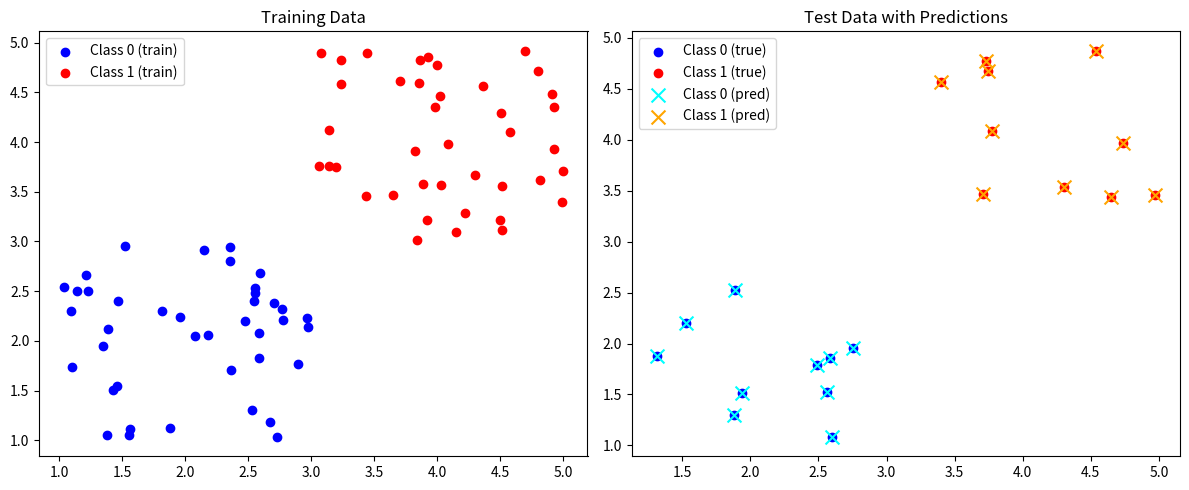

The script that saved this image:
import numpy as np
import matplotlib.pyplot as plt
import random
from math import sqrt
from collections import Counter


# 1. Генерация исходных данных
def generate_data(points_count1=50, points_count2=50):
    # Границы для первого класса
    xMin1, xMax1 = 1, 3
    yMin1, yMax1 = 1, 3

    # Границы для второго класса
    xMin2, xMax2 = 3, 5
    yMin2, yMax2 = 3, 5

    # Генерация точек для первого класса
    class1 = [
        [random.uniform(xMin1, xMax1), random.uniform(yMin1, yMax1)]
        for _ in range(points_count1)
    ]

    # Генерация точек для второго класса
    class2 = [
        [random.uniform(xMin2, xMax2), random.uniform(yMin2, yMax2)]
        for _ in range(points_count2)
    ]

    # Объединение данных
    x = class1 + class2
    y = [0] * points_count1 + [1] * points_count2

    return x, y


# 2. Разделение на обучающую и тестовую выборки
def train_test_split(x, y, p=0.8):
    data = list(zip(x, y))
    random.shuffle(data)
    split_idx = int(len(data) * p)

    train_data = data[:split_idx]
    test_data = data[split_idx:]

    x_train = [point for point, label in train_data]
    y_train = [label for point, label in train_data]
    x_test = [point for point, label in test_data]
    y_test = [label for point, label in test_data]

    return x_train, x_test, y_train, y_test


# 3. Реализация KNN
def euclidean_distance(point1, point2):
    return sqrt((point1[0] - point2[0]) ** 2 + (point1[1] - point2[1]) ** 2)


def fit(x_train, y_train, x_test, k=3):
    y_predict = []
    for test_point in x_test:
        # Вычисление расстояний до всех точек обучающей выборки
        distances = [
            (euclidean_distance(test_point, train_point), label)
            for train_point, label in zip(x_train, y_train)
        ]
        # Сортировка по расстоянию и выбор k ближайших
        k_nearest = sorted(distances)[:k]
        k_nearest_labels = [label for _, label in k_nearest]
        # Голосование большинством
        most_common = Counter(k_nearest_labels).most_common(1)
        y_predict.append(most_common[0][0])
    return y_predict


# 4. Метрика accuracy
def compute_accuracy(y_test, y_predict):
    correct = sum(1 for true, pred in zip(y_test, y_predict) if true == pred)
    return correct / len(y_test)


# 5. Визуализация
def plot_results(x_train, y_train, x_test, y_test, y_predict):
    plt.figure(figsize=(12, 5))

    # Обучающие данные
    plt.subplot(1, 2, 1)
    class0_train = [point for point, label in zip(x_train, y_train) if label == 0]
    class1_train = [point for point, label in zip(x_train, y_train) if label == 1]

    plt.scatter([p[0] for p in class0_train], [p[1] for p in class0_train],
                color='blue', label='Class 0 (train)')
    plt.scatter([p[0] for p in class1_train], [p[1] for p in class1_train],
                color='red', label='Class 1 (train)')
    plt.title('Training Data')
    plt.legend()

    # Тестовые данные с предсказаниями
    plt.subplot(1, 2, 2)
    class0_test = [point for point, label in zip(x_test, y_test) if label == 0]
    class1_test = [point for point, label in zip(x_test, y_test) if label == 1]
    class0_pred = [point for point, label in zip(x_test, y_predict) if label == 0]
    class1_pred = [point for point, label in zip(x_test, y_predict) if label == 1]

    plt.scatter([p[0] for p in class0_test], [p[1] for p in class0_test],
                color='blue', marker='o', label='Class 0 (true)')
    plt.scatter([p[0] for p in class1_test], [p[1] for p in class1_test],
                color='red', marker='o', label='Class 1 (true)')
    plt.scatter([p[0] for p in class0_pred], [p[1] for p in class0_pred],
                color='cyan', marker='x', s=100, label='Class 0 (pred)')
    plt.scatter([p[0] for p in class1_pred], [p[1] for p in class1_pred],
                color='orange', marker='x', s=100, label='Class 1 (pred)')
    plt.title('Test Data with Predictions')
    plt.legend()

    plt.tight_layout()
    plt.show()


# Основная программа
if __name__ == "__main__":
    # Генерация данных
    x, y = generate_data()

    # Разделение на train/test
    x_train, x_test, y_train, y_test = train_test_split(x, y)

    # Обучение и предсказание
    y_predict = fit(x_train, y_train, x_test, k=3)

    # Оценка точности
    accuracy = compute_accuracy(y_test, y_predict)
    print(f"Accuracy: {accuracy:.2f}")

    # Визуализация
    plot_results(x_train, y_train, x_test, y_test, y_predict)